Run: headless pygame with SDL's dummy video driver; simulated clock (each Clock.tick advances the game by its frame time, no real sleeping); random seed 0; keys injected as events and as key.get_pressed() state; no mouse input.
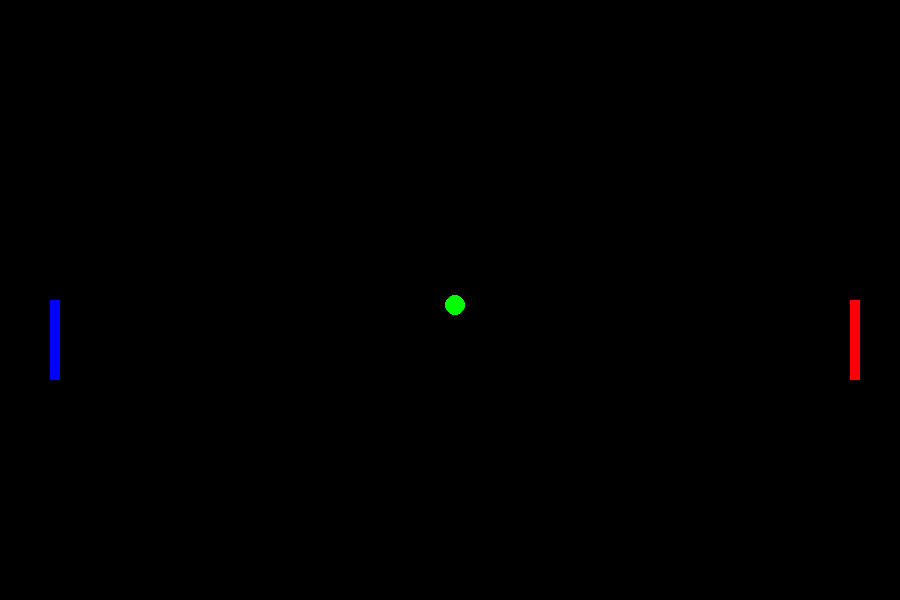
Frame 1 of 4 · flips 1–60 · no input
Frame 2 of 4 · flips 61–180 · tapped SPACE, RETURN · held RIGHT (→), D · screen unchanged from frame 1, image omitted
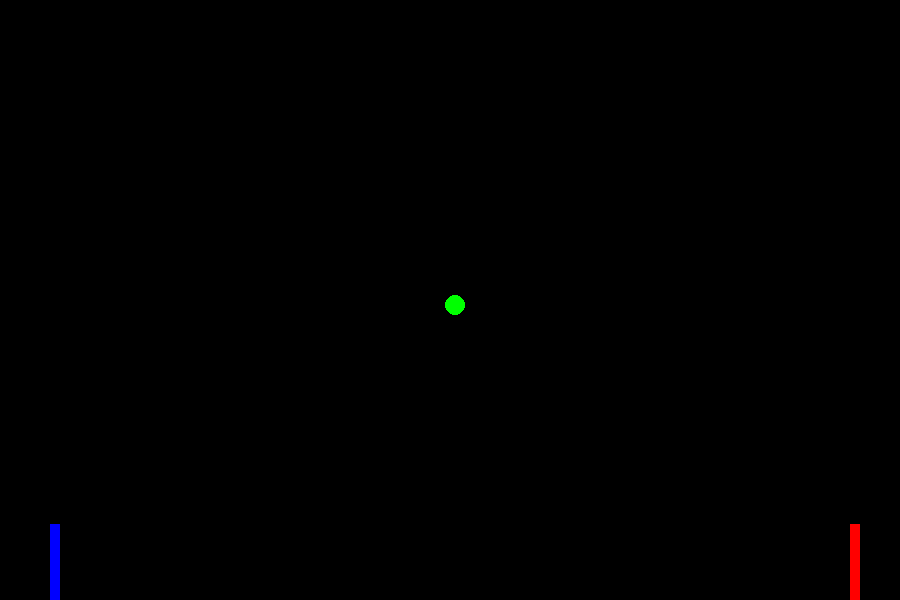
Frame 3 of 4 · flips 181–300 · held DOWN (↓), S
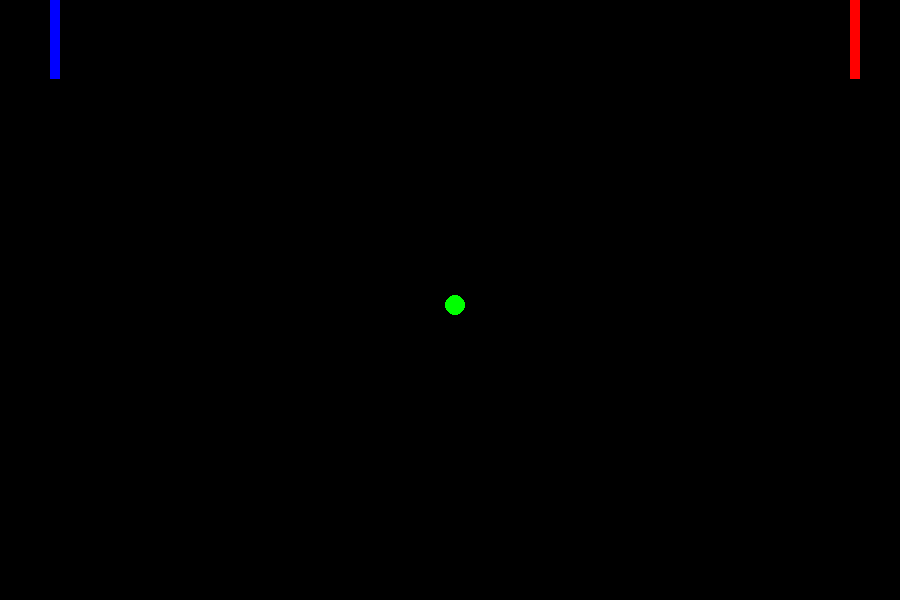
Frame 4 of 4 · flips 301–420 · held LEFT (←), A, UP (↑), W

The pygame program that drew these frames:

import pygame

SCREEN_WIDTH, SCREEN_HEIGHT = 900, 600
FPS = 60

class Game:
    def __init__(self):
        pygame.init()
        pygame.display.set_caption('Pong Game')
        self.screen = pygame.display.set_mode((SCREEN_WIDTH, SCREEN_HEIGHT))
        self.clock = pygame.time.Clock()
        self.running = True
        self.paddle1 = Paddle(50, SCREEN_HEIGHT // 2, (0, 0, 255))
        self.paddle2 = Paddle(SCREEN_WIDTH - 50, SCREEN_HEIGHT // 2, (255, 0, 0))
        self.ball = Ball(SCREEN_WIDTH // 2, SCREEN_HEIGHT // 2)

    def draw(self):
        self.screen.fill((0, 0, 0))
        self.paddle1.draw(self.screen)
        self.paddle2.draw(self.screen)
        self.ball.draw(self.screen)
        pygame.display.flip()

    def update(self):
        self.paddle1.update_paddle1()
        self.paddle2.update_paddle2()

    def events(self):
        for event in pygame.event.get():
            if event.type == pygame.QUIT:
                self.running = False

    def run(self):
        while self.running:
            self.clock.tick(FPS)
            self.draw()
            self.update()
            self.events()


class Paddle:
    def __init__(self, x, y, color):
        self.color = color
        self.width, self.height = 10, 80
        self.rect = pygame.Rect(x, y, self.width, self.height)
        self.speed = 7

    def update_paddle1(self):
        k = pygame.key.get_pressed()
        if k[pygame.K_w] and self.rect.top > 0:
            self.rect.y -= self.speed
        if k[pygame.K_s] and self.rect.bottom < SCREEN_HEIGHT:
            self.rect.y += self.speed

    def update_paddle2(self):
        k = pygame.key.get_pressed()
        if k[pygame.K_UP] and self.rect.top > 0:
            self.rect.y -= self.speed
        if k[pygame.K_DOWN] and self.rect.bottom < SCREEN_HEIGHT:
            self.rect.y += self.speed

    def draw(self, screen):
        pygame.draw.rect(screen, self.color, self.rect)


class Ball:
    def __init__(self, x, y):
        self.radius = 10
        self.rect = pygame.Rect(x, y, self.radius, self.radius)
        self.speed = 7

    def update(self):
        pass

    def draw(self, screen):
        pygame.draw.circle(screen, (0, 255, 0), self.rect.center, self.radius)


def main():
    game = Game()
    game.run()
    pygame.quit()

if __name__ == '__main__':
    main()
